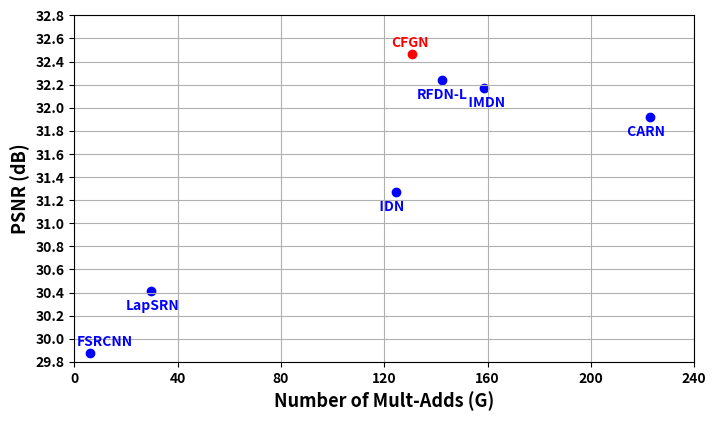

Write Python code to recreate this figure.
import matplotlib 
import matplotlib.pyplot as plt
import numpy as np

# plt.figure(figsize = (16.0 / 2, 9.0 / 2))

# plt.xlim(200, 800)
# plt.ylim(30.3, 32.5)

# x_ticks = np.linspace(200, 800, 7)
# plt.xticks(x_ticks, fontweight='bold')
# plt.xlabel('Number of Parameters (K)', fontsize=13, fontweight='bold')

# y_ticks = np.linspace(30.25, 32.65, 13)
# plt.yticks(y_ticks, fontweight='bold')
# plt.ylabel('PSNR (dB)', fontsize=13, fontweight='bold')


# plt.grid()

# tag = [' HNCT', 'RFDN-L', ' RFDN ', ' IMDN ', 'CARN-M', '   IDN', 'MemNet', ' DRRN ', 'LapSRN', ' VDSR ']
# x = [356, 626, 534, 694, 412, 553, 678, 298, 251, 666]
# y = [32.22, 32.24, 32.12, 32.17, 31.92, 31.27, 31.31, 31.23, 30.41, 30.76]
# plt.scatter(x, y, c='b')

# #r'$xxxx$'
# #xy=蓝色点位置
# #xytext：描述框相对xy位置
# #textcoords='offset points'，以xy为原点偏移xytext
# #arrowprops = 画弧线箭头，'---->', rad=.2-->0.2弧度
# for i in range(len(tag)):
#     plt.annotate(tag[i], xy=(x[i]-25,y[i]-0.12), fontsize=10, c='b', fontweight='bold')

# x = [601]
# y = [32.47]
# plt.scatter(x, y, c='r')
# plt.annotate('CFGN', xy=(x[0]-20,y[0]+0.05), fontsize=10, c='r', fontweight='bold')


# plt.savefig('tmp.png')


plt.figure(figsize = (16.0 / 2, 9.0 / 2))

plt.xlim(0, 240)
plt.ylim(29.8, 32.6)

x_ticks = np.linspace(0, 240, 7)
plt.xticks(x_ticks, fontweight='bold')
plt.xlabel('Number of Mult-Adds (G)', fontsize=13, fontweight='bold')

y_ticks = np.linspace(29.8, 32.8, 16)
plt.yticks(y_ticks, fontweight='bold')
plt.ylabel('PSNR (dB)', fontsize=13, fontweight='bold')


plt.grid()

tag = ['RFDN-L', '   IMDN ', ' CARN ', '   IDN', 'LapSRN', 'FSRCNN']
x = [142.4, 158.8, 222.8, 124.6, 29.9, 6.0]
y = [32.24, 32.17, 31.92, 31.27, 30.41, 29.88]
plt.scatter(x, y, c='b')

#r'$xxxx$'
#xy=蓝色点位置
#xytext：描述框相对xy位置
#textcoords='offset points'，以xy为原点偏移xytext
#arrowprops = 画弧线箭头，'---->', rad=.2-->0.2弧度
for i in range(len(tag)):
    if tag[i] == 'FSRCNN':
        plt.annotate(tag[i], xy=(x[i]-5,y[i]+0.06), fontsize=10, c='b', fontweight='bold')
    else:
        plt.annotate(tag[i], xy=(x[i]-10,y[i]-0.16), fontsize=10, c='b', fontweight='bold')

x = [130.9]
y = [32.47]
plt.scatter(x, y, c='r')
plt.annotate('CFGN', xy=(x[0]-8,y[0]+0.06), fontsize=10, c='r', fontweight='bold')


plt.savefig('tmp.png')
